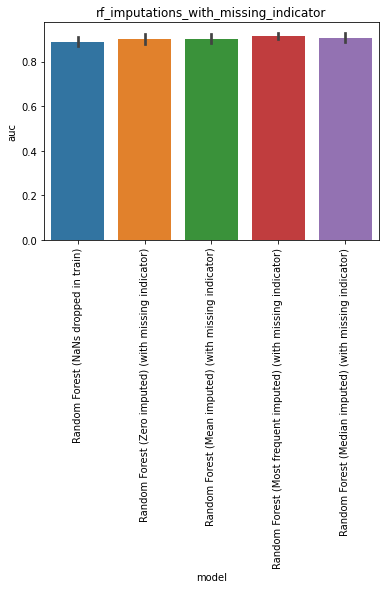

The table this chart was drawn from, first rows:
, model, auc, model_train_nan, imputer, chain, group, seed, epitope, species, train_alpha_only, train_beta_only, train_both, train_non, train_total, test_total, df_size, gene_features, missing_indicator, test_nr, improvement
0, Random Forest (NaNs dropped in train), 0.877, False, , both, baseline, 0.0, GILGFVFTL, HomoSapiens, 0.0, 0.0, 434.0, 0.0, 434.0, 102.0, 2000, FV, False, 1, -0.01313
1, Random Forest (NaNs dropped in train), 0.9227, False, , both, baseline, 1.0, GILGFVFTL, HomoSapiens, 0.0, 0.0, 424.0, 0.0, 424.0, 112.0, 2000, FV, False, 1, 0.03264
2, Random Forest (NaNs dropped in train), 0.8655, False, , both, baseline, 2.0, GILGFVFTL, HomoSapiens, 0.0, 0.0, 435.0, 0.0, 435.0, 101.0, 2000, FV, False, 1, -0.0246
3, Random Forest (NaNs dropped in train), 0.8775, False, , both, baseline, 3.0, GILGFVFTL, HomoSapiens, 0.0, 0.0, 422.0, 0.0, 422.0, 114.0, 2000, FV, False, 1, -0.01263
4, Random Forest (NaNs dropped in train), 0.9078, False, , both, baseline, 4.0, GILGFVFTL, HomoSapiens, 0.0, 0.0, 429.0, 0.0, 429.0, 107.0, 2000, FV, False, 1, 0.01771
0, Random Forest (Zero imputed) (with missi…, 0.8828, True, , both, rf_imputations_with_missing_indicator, 0.0, GILGFVFTL, HomoSapiens, 543.0, 615.0, 442.0, 0.0, 1600, 102.0, 2000, FV, True, 11, -0.007252
1, Random Forest (Zero imputed) (with missi…, 0.9422, True, , both, rf_imputations_with_missing_indicator, 1.0, GILGFVFTL, HomoSapiens, 544.0, 623.0, 433.0, 0.0, 1600, 112.0, 2000, FV, True, 11, 0.05212
2, Random Forest (Zero imputed) (with missi…, 0.8855, True, , both, rf_imputations_with_missing_indicator, 2.0, GILGFVFTL, HomoSapiens, 551.0, 604.0, 445.0, 0.0, 1600, 101.0, 2000, FV, True, 11, -0.004599
3, Random Forest (Zero imputed) (with missi…, 0.911, True, , both, rf_imputations_with_missing_indicator, 3.0, GILGFVFTL, HomoSapiens, 537.0, 632.0, 431.0, 0.0, 1600, 114.0, 2000, FV, True, 11, 0.02093
4, Random Forest (Zero imputed) (with missi…, 0.8863, True, , both, rf_imputations_with_missing_indicator, 4.0, GILGFVFTL, HomoSapiens, 551.0, 612.0, 437.0, 0.0, 1600, 107.0, 2000, FV, True, 11, -0.003742
0, Random Forest (Mean imputed) (with missi…, 0.8966, True, , both, rf_imputations_with_missing_indicator, 0.0, GILGFVFTL, HomoSapiens, 543.0, 615.0, 442.0, 0.0, 1600, 102.0, 2000, FV, True, 12, 0.006462
1, Random Forest (Mean imputed) (with missi…, 0.9318, True, , both, rf_imputations_with_missing_indicator, 1.0, GILGFVFTL, HomoSapiens, 544.0, 623.0, 433.0, 0.0, 1600, 112.0, 2000, FV, True, 12, 0.04174
2, Random Forest (Mean imputed) (with missi…, 0.8718, True, , both, rf_imputations_with_missing_indicator, 2.0, GILGFVFTL, HomoSapiens, 551.0, 604.0, 445.0, 0.0, 1600, 101.0, 2000, FV, True, 12, -0.01832
3, Random Forest (Mean imputed) (with missi…, 0.9187, True, , both, rf_imputations_with_missing_indicator, 3.0, GILGFVFTL, HomoSapiens, 537.0, 632.0, 431.0, 0.0, 1600, 114.0, 2000, FV, True, 12, 0.02863
4, Random Forest (Mean imputed) (with missi…, 0.8943, True, , both, rf_imputations_with_missing_indicator, 4.0, GILGFVFTL, HomoSapiens, 551.0, 612.0, 437.0, 0.0, 1600, 107.0, 2000, FV, True, 12, 0.004237
0, Random Forest (Most frequent imputed) (w…, 0.9171, True, , both, rf_imputations_with_missing_indicator, 0.0, GILGFVFTL, HomoSapiens, 543.0, 615.0, 442.0, 0.0, 1600, 102.0, 2000, FV, True, 13, 0.02703
1, Random Forest (Most frequent imputed) (w…, 0.9417, True, , both, rf_imputations_with_missing_indicator, 1.0, GILGFVFTL, HomoSapiens, 544.0, 623.0, 433.0, 0.0, 1600, 112.0, 2000, FV, True, 13, 0.05164
2, Random Forest (Most frequent imputed) (w…, 0.9055, True, , both, rf_imputations_with_missing_indicator, 2.0, GILGFVFTL, HomoSapiens, 551.0, 604.0, 445.0, 0.0, 1600, 101.0, 2000, FV, True, 13, 0.0154
3, Random Forest (Most frequent imputed) (w…, 0.9119, True, , both, rf_imputations_with_missing_indicator, 3.0, GILGFVFTL, HomoSapiens, 537.0, 632.0, 431.0, 0.0, 1600, 114.0, 2000, FV, True, 13, 0.02186
4, Random Forest (Most frequent imputed) (w…, 0.9069, True, , both, rf_imputations_with_missing_indicator, 4.0, GILGFVFTL, HomoSapiens, 551.0, 612.0, 437.0, 0.0, 1600, 107.0, 2000, FV, True, 13, 0.01683
0, Random Forest (Median imputed) (with mis…, 0.8887, True, , both, rf_imputations_with_missing_indicator, 0.0, GILGFVFTL, HomoSapiens, 543.0, 615.0, 442.0, 0.0, 1600, 102.0, 2000, FV, True, 14, -0.001375
1, Random Forest (Median imputed) (with mis…, 0.9427, True, , both, rf_imputations_with_missing_indicator, 1.0, GILGFVFTL, HomoSapiens, 544.0, 623.0, 433.0, 0.0, 1600, 112.0, 2000, FV, True, 14, 0.0526
2, Random Forest (Median imputed) (with mis…, 0.8951, True, , both, rf_imputations_with_missing_indicator, 2.0, GILGFVFTL, HomoSapiens, 551.0, 604.0, 445.0, 0.0, 1600, 101.0, 2000, FV, True, 14, 0.005009
3, Random Forest (Median imputed) (with mis…, 0.913, True, , both, rf_imputations_with_missing_indicator, 3.0, GILGFVFTL, HomoSapiens, 537.0, 632.0, 431.0, 0.0, 1600, 114.0, 2000, FV, True, 14, 0.02293
4, Random Forest (Median imputed) (with mis…, 0.8966, True, , both, rf_imputations_with_missing_indicator, 4.0, GILGFVFTL, HomoSapiens, 551.0, 612.0, 437.0, 0.0, 1600, 107.0, 2000, FV, True, 14, 0.006542
